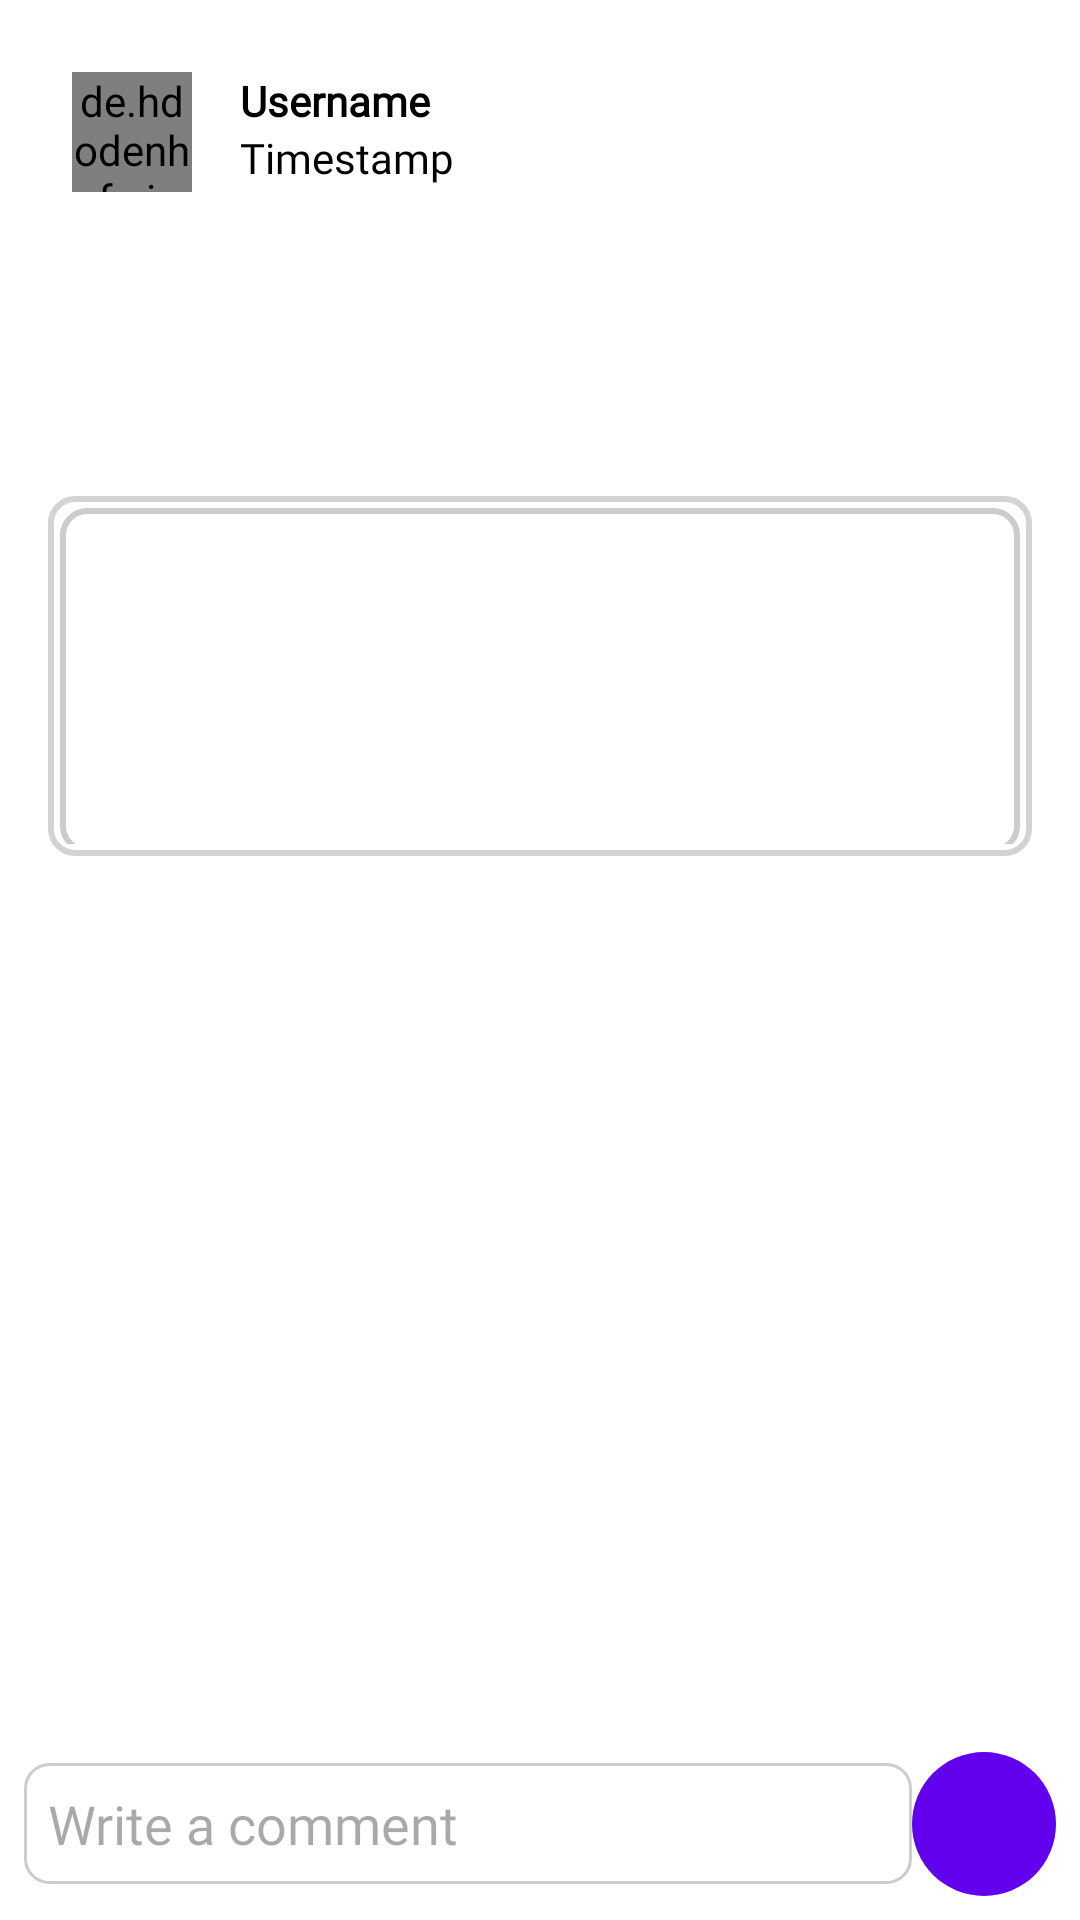

Layout XML and referenced resources for this Android screen:
<!-- AndroidManifest.xml: application theme Theme.EaSYshop -->
<!-- res/layout/fragment_post_details.xml -->
<?xml version="1.0" encoding="utf-8"?>
<LinearLayout xmlns:android="http://schemas.android.com/apk/res/android"
    xmlns:tools="http://schemas.android.com/tools"
    android:layout_width="match_parent"
    android:layout_height="match_parent"
    android:orientation="vertical"
    android:background="@android:color/white"
    tools:context=".Fragments.PostDetailsFragment">

    <ScrollView
        android:layout_width="match_parent"
        android:layout_height="0dp"
        android:layout_weight="1">

        <LinearLayout
            android:layout_width="match_parent"
            android:layout_height="wrap_content"
            android:background="@android:color/white"
            android:orientation="vertical"
            android:padding="16dp">

            <LinearLayout
                android:layout_width="match_parent"
                android:layout_height="wrap_content"
                android:orientation="horizontal"
                android:padding="8dp">

                <de.hdodenhof.circleimageview.CircleImageView
                    android:id="@+id/profileImage"
                    android:layout_width="40dp"
                    android:layout_height="40dp"
                    android:src="@drawable/avatar1" />

                <LinearLayout
                    android:layout_width="match_parent"
                    android:layout_height="wrap_content"
                    android:layout_marginStart="16dp"
                    android:orientation="vertical">

                    <TextView
                        android:id="@+id/userNameTextView"
                        android:layout_width="wrap_content"
                        android:layout_height="wrap_content"
                        android:fontFamily="@font/josefinsans"
                        android:text="Username"
                        android:textColor="@android:color/black"
                        android:textStyle="bold" />

                    <TextView
                        android:id="@+id/postTimestampTextView"
                        android:layout_width="wrap_content"
                        android:layout_height="wrap_content"
                        android:fontFamily="@font/josefinsans"
                        android:text="Timestamp"
                        android:textColor="@android:color/black" />

                </LinearLayout>

            </LinearLayout>

            <TextView
                android:id="@+id/itemTitleTextView"
                android:layout_width="match_parent"
                android:layout_height="wrap_content"
                android:layout_marginBottom="0dp"
                android:fontFamily="@font/josefinsans"
                android:textColor="@android:color/black"
                android:textSize="18sp"
                android:textStyle="bold" />

            <TextView
                android:id="@+id/itemDescriptionTextView"
                android:layout_width="match_parent"
                android:layout_height="wrap_content"
                android:fontFamily="@font/josefinsans"
                android:paddingBottom="4dp"
                android:textColor="@android:color/black" />

            <TextView
                android:id="@+id/itemPriceTextView"
                android:layout_width="match_parent"
                android:layout_height="wrap_content"
                android:fontFamily="@font/josefinsans"
                android:paddingBottom="4dp"
                android:textColor="@android:color/black"
                android:textStyle="bold" />

            <TextView
                android:id="@+id/itemLocationTextView"
                android:layout_width="match_parent"
                android:layout_height="wrap_content"
                android:fontFamily="@font/josefinsans"
                android:paddingBottom="4dp" />

            <FrameLayout
                android:layout_width="match_parent"
                android:layout_height="120dp"
                android:layout_marginBottom="8dp"
                android:background="@drawable/frame_background">

                <ImageView
                    android:id="@+id/itemImageView"
                    android:layout_width="match_parent"
                    android:layout_height="115dp"
                    android:background="@drawable/image_frame_background"
                    android:scaleType="centerCrop" />
            </FrameLayout>

            <androidx.recyclerview.widget.RecyclerView
                android:id="@+id/commentsRecyclerView"
                android:layout_width="match_parent"
                android:layout_height="wrap_content"
                android:orientation="vertical"
                android:padding="4dp" />

        </LinearLayout>
    </ScrollView>

    <LinearLayout
        android:layout_width="match_parent"
        android:layout_height="wrap_content"
        android:orientation="horizontal"
        android:padding="8dp"
        android:gravity="center_vertical">

        <EditText
            android:id="@+id/commentEditText"
            android:layout_width="0dp"
            android:layout_height="wrap_content"
            android:layout_weight="1"
            android:hint="Write a comment"
            android:padding="8dp"
            android:background="@drawable/edit_text_background2"
            android:fontFamily="@font/josefinsans" />

        <ImageView
            android:id="@+id/sendCommentButton"
            android:layout_width="48dp"
            android:layout_height="48dp"
            android:src="@drawable/ic_post"
            android:background="@drawable/circle_background"
            android:padding="8dp" />
    </LinearLayout>
</LinearLayout>
<!-- resources referenced by this layout -->
<resources>
  <!-- drawable circle_background (drawable) -->
  <shape xmlns:android="http://schemas.android.com/apk/res/android"
      android:shape="oval">
      <solid android:color="@color/colorPrimary" />
  </shape>
  <!-- drawable edit_text_background2 (drawable) -->
  <?xml version="1.0" encoding="utf-8"?>
  <shape xmlns:android="http://schemas.android.com/apk/res/android">
      <solid android:color="@android:color/white"/>
      <stroke android:width="1dp" android:color="#CCCCCC"/>
      <corners android:radius="8dp"/>
      <padding android:left="12dp" android:top="8dp" android:right="12dp" android:bottom="8dp"/>
  </shape>
  <!-- drawable frame_background (drawable) -->
  <?xml version="1.0" encoding="utf-8"?>
  <shape xmlns:android="http://schemas.android.com/apk/res/android">
      <solid android:color="#FFFFFF" /> 
      <stroke
          android:width="2dp"
          android:color="#D3D3D3" /> 
      <corners android:radius="8dp" /> 
      <padding
          android:left="4dp"
          android:top="4dp"
          android:right="4dp"
          android:bottom="4dp" />
  </shape>
  <!-- drawable image_frame_background (drawable) -->
  <?xml version="1.0" encoding="utf-8"?>
  <shape xmlns:android="http://schemas.android.com/apk/res/android">
      <solid android:color="@android:color/transparent" />
      <stroke
          android:width="2dp"
          android:color="#CCCCCC" /> 
      <corners android:radius="8dp" /> 
  </shape>
  <style name="Theme.EaSYshop" parent="Base.Theme.EaSYshop" />
  <color name="colorPrimary">#6200EE</color>
  <style name="Base.Theme.EaSYshop" parent="Theme.Material3.DayNight.NoActionBar">
          
          
      </style>
</resources>
